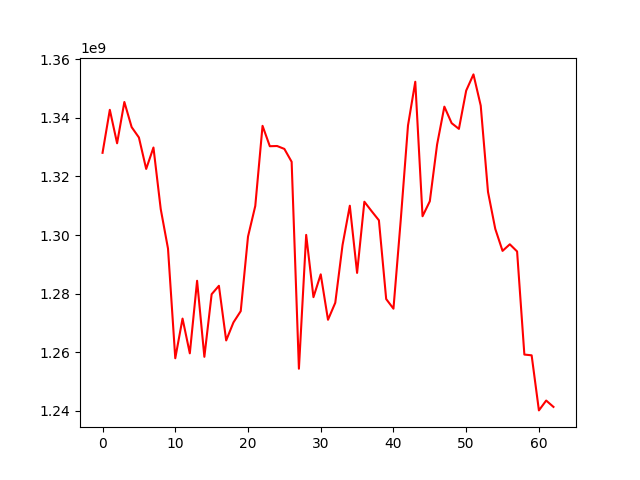

Values plotted in this chart, from the file beside it:
, 0
0, 1328066047
1, 1342738490
2, 1331316223
3, 1345407094
4, 1336838308
5, 1333295007
6, 1322572507
7, 1329878163
8, 1308884684
9, 1295404920
10, 1257984214
11, 1271520256
12, 1259667634
13, 1284420242
14, 1258473916
15, 1279831944
16, 1282707890
17, 1264063277
18, 1270214343
19, 1274062975
20, 1299476526
21, 1309934935
22, 1337275598
23, 1330320735
24, 1330393146
25, 1329403023
26, 1325009189
27, 1254411918
28, 1300072106
29, 1278826070
30, 1286613619
31, 1271115259
32, 1276918174
33, 1296613194
34, 1310018984
35, 1287103564
36, 1311384319
37, 1308159099
38, 1305047684
39, 1278185619
40, 1274897039
41, 1305086254
42, 1337408879
43, 1352314964
44, 1306431874
45, 1311545379
46, 1330902969
47, 1343819764
48, 1338193599
49, 1336234209
50, 1349289344
51, 1354821139
52, 1344173409
53, 1314736449
54, 1302120599
55, 1294615009
56, 1296861474
57, 1294420884
58, 1259244024
59, 1258987954
... 3 more rows
